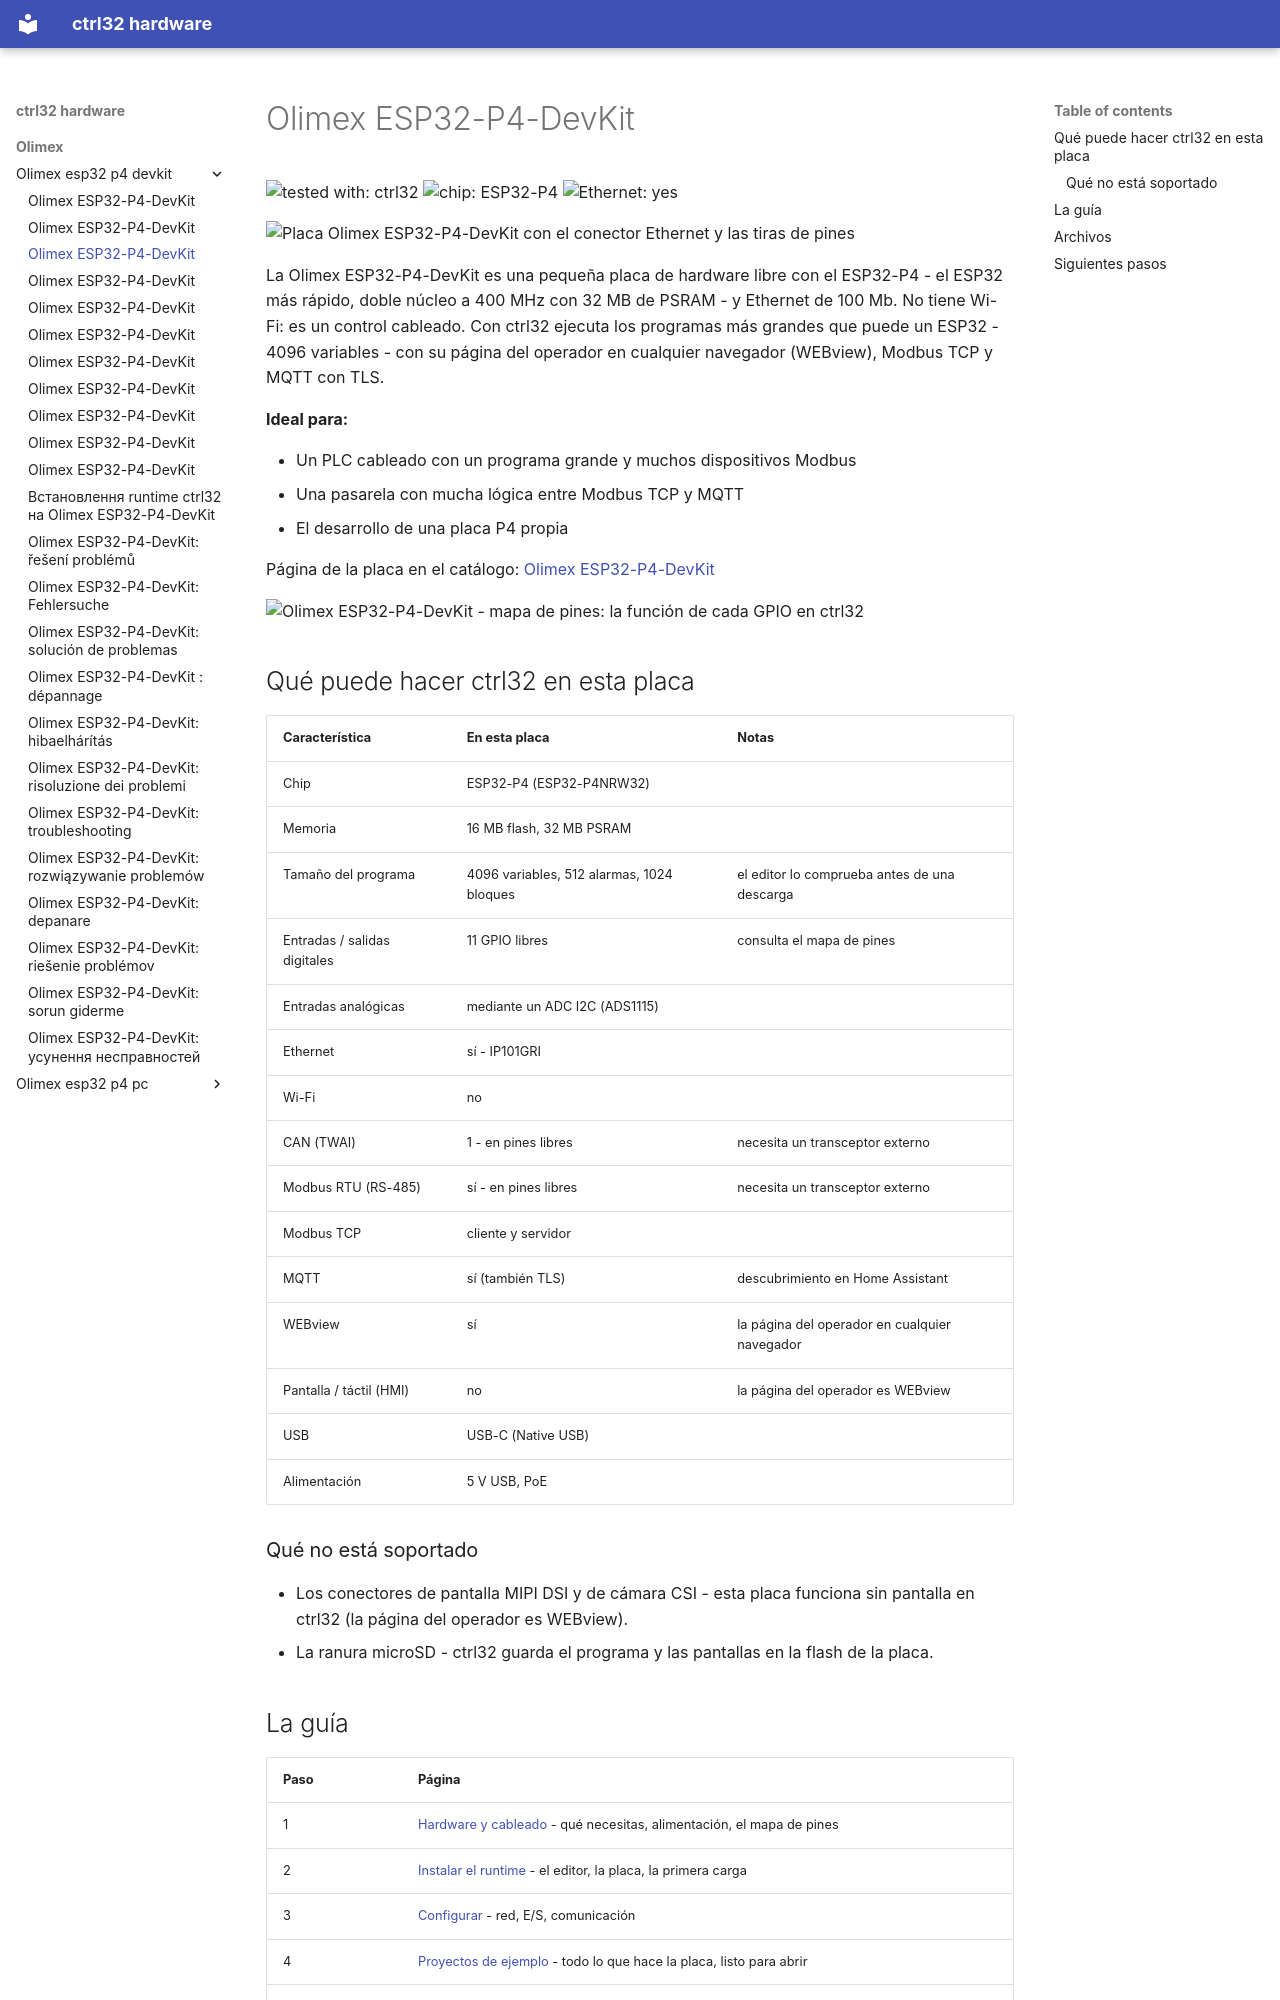

repository: ctrl32/hardware · page: olimex/olimex-esp32-p4-devkit/README.es/index.html · generator: mkdocs

---
title: Olimex ESP32-P4-DevKit
slug: olimex-esp32-p4-devkit
sidebar_position: 10
hardware: /hardware/boards/olimex-esp32-p4-devkit/
image: img/board-01.jpg
image_alt: Placa Olimex ESP32-P4-DevKit con el conector Ethernet y las tiras de pines
tags:
- esp32-p4
- ethernet
- olimex
---

# Olimex ESP32-P4-DevKit

![tested with: ctrl32](https://img.shields.io/badge/tested%20with-ctrl32-0ea5e9) ![chip: ESP32-P4](https://img.shields.io/badge/chip-ESP32--P4-334155) ![Ethernet: yes](https://img.shields.io/badge/Ethernet-yes-16a34a)

![Placa Olimex ESP32-P4-DevKit con el conector Ethernet y las tiras de pines](img/board-01.jpg)

La Olimex ESP32-P4-DevKit es una pequeña placa de hardware libre con el ESP32-P4 - el ESP32 más rápido, doble núcleo a 400 MHz con 32 MB de PSRAM - y Ethernet de 100 Mb. No tiene Wi-Fi: es un control cableado. Con ctrl32 ejecuta los programas más grandes que puede un ESP32 - 4096 variables - con su página del operador en cualquier navegador (WEBview), Modbus TCP y MQTT con TLS.

**Ideal para:**

- Un PLC cableado con un programa grande y muchos dispositivos Modbus
- Una pasarela con mucha lógica entre Modbus TCP y MQTT
- El desarrollo de una placa P4 propia

Página de la placa en el catálogo: [Olimex ESP32-P4-DevKit](https://ctrl32.com/hardware/boards/olimex-esp32-p4-devkit/)

![Olimex ESP32-P4-DevKit - mapa de pines: la función de cada GPIO en ctrl32](pinout/pinout.png)

## Qué puede hacer ctrl32 en esta placa

<!-- capabilities:start -->
| Característica | En esta placa | Notas |
|---|---|---|
| Chip | ESP32-P4 (ESP32-P4NRW32) |  |
| Memoria | 16 MB flash, 32 MB PSRAM |  |
| Tamaño del programa | 4096 variables, 512 alarmas, 1024 bloques | el editor lo comprueba antes de una descarga |
| Entradas / salidas digitales | 11 GPIO libres | consulta el mapa de pines |
| Entradas analógicas | mediante un ADC I2C (ADS1115) |  |
| Ethernet | sí - IP101GRI |  |
| Wi-Fi | no |  |
| CAN (TWAI) | 1 - en pines libres | necesita un transceptor externo |
| Modbus RTU (RS-485) | sí - en pines libres | necesita un transceptor externo |
| Modbus TCP | cliente y servidor |  |
| MQTT | sí (también TLS) | descubrimiento en Home Assistant |
| WEBview | sí | la página del operador en cualquier navegador |
| Pantalla / táctil (HMI) | no | la página del operador es WEBview |
| USB | USB-C (Native USB) |  |
| Alimentación | 5 V USB, PoE |  |
<!-- capabilities:end -->

### Qué no está soportado

- Los conectores de pantalla MIPI DSI y de cámara CSI - esta placa funciona sin pantalla en ctrl32 (la página del operador es WEBview).
- La ranura microSD - ctrl32 guarda el programa y las pantallas en la flash de la placa.
